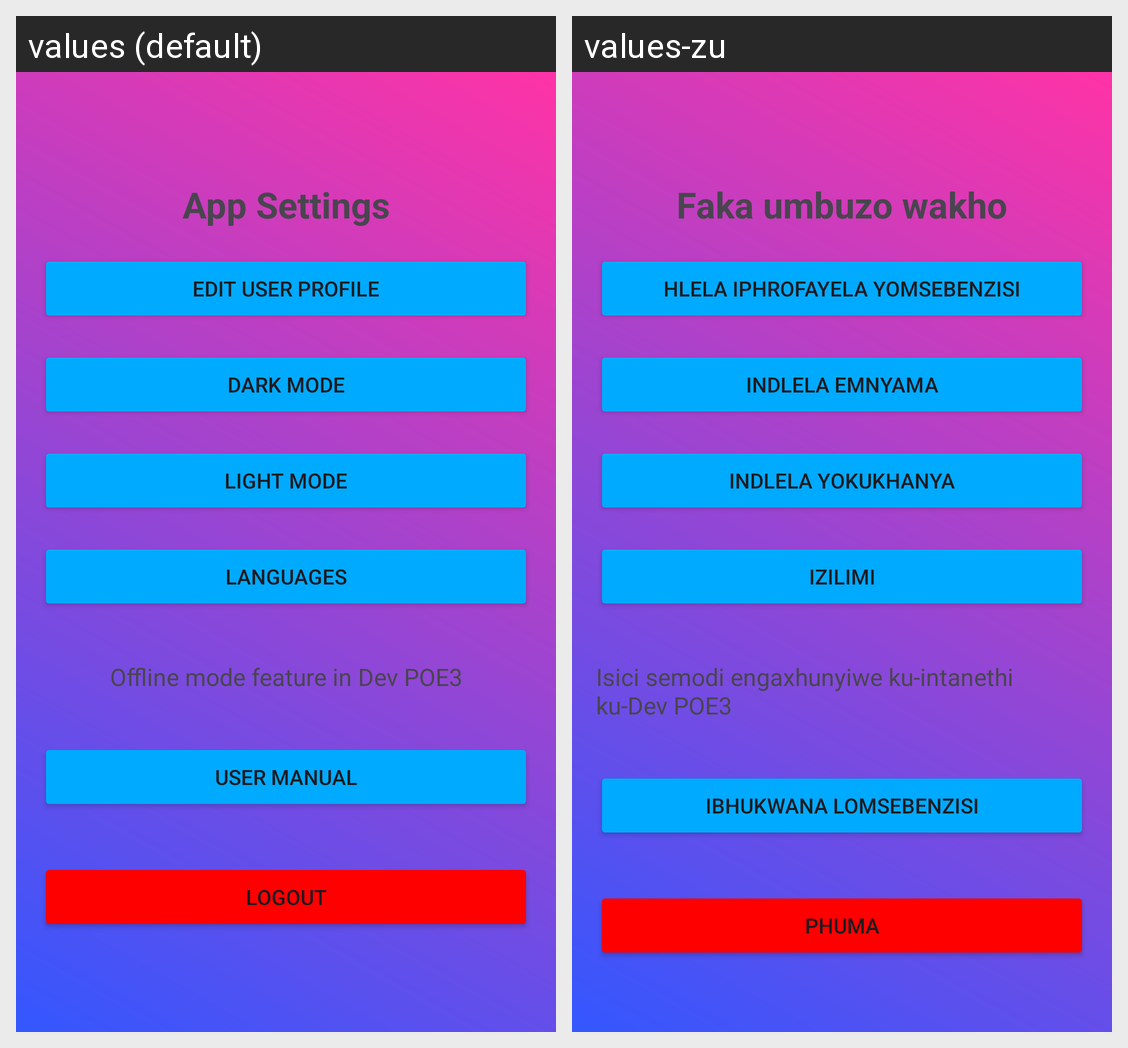

The Android screen above is rendered under two locales of the same app. Produce the string resources it draws, with the default and per-locale values.
Android screen res/layout/activity_settings.xml rendered under 2 locales, left to right: values (default), values-zu. Device: Nexus 5 (rendered at 1080×1920; each locale shown at half size, 540×960, under a caption strip naming it); theme Theme.NoBRainer2.
Strings drawn on this screen, with the default value and each locale's value (text and hints the layout hard-codes, and strings that could not be matched under every locale, appear in the picture but are not listed):

app_settings
  values: App Settings
  values-zu: Faka umbuzo wakho

edit_user_profile
  values: Edit User Profile
  values-zu: Hlela iphrofayela yomsebenzisi

dark_mode
  values: Dark Mode
  values-zu: Indlela emnyama

light_mode
  values: Light Mode
  values-zu: Indlela Yokukhanya

languages
  values: Languages
  values-zu: Izilimi

offline_mode_feature_in_dev_poe3
  values: Offline mode feature in Dev POE3
  values-zu: Isici semodi engaxhunyiwe ku-intanethi ku-Dev POE3

user_manual
  values: User Manual
  values-zu: Ibhukwana lomsebenzisi

logout
  values: Logout
  values-zu: Phuma
